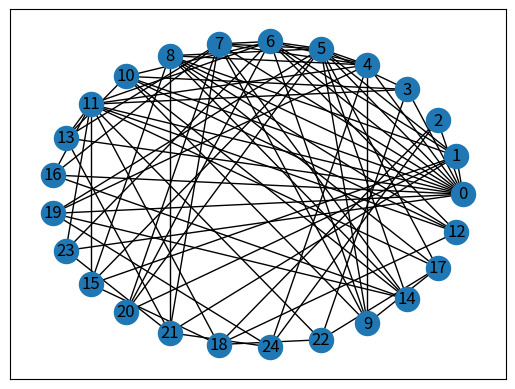

Here is the Python script that generated this plot:
import timeit
import networkx as nx
import matplotlib.pyplot as plt
from operator import itemgetter
from networkx.algorithms import approximation

# Approximation: https://edutechlearners.com/download/Introduction_to_algorithms-3rd%20Edition.pdf

# Graphs
#graphBinomial = nx.generators.classic.binomial_tree(4)
graphbalanced = nx.generators.classic.balanced_tree(4, 2)
graphStar = nx.star_graph(10)
graph_barabasi_albert = nx.barabasi_albert_graph(25, 4)
graph_erdos_renyi = nx.erdos_renyi_graph(20, 0.7, seed=None, directed=False)
graph_newman_watts_strogatz = nx.newman_watts_strogatz_graph(10, 7, 0.7, seed=None)

print("Vertices:", len(graph_barabasi_albert.nodes), "Edges:", len(graph_barabasi_albert.edges))
MVC_algorithm = nx.to_dict_of_dicts(graph_barabasi_albert)
graph_name_used_for_plot = graph_barabasi_albert


# vertex_cover_approx
# Generates an approximately optimal vertex cover for a given graph using the APPROX-VERTEX-COVER algorithm
# found in (Cormen)
def vertex_cover_approx(graph, size_, res):
    # generate all edges present in graph
    edges = generate_edges(graph)
    s = 0
    cover_ = []
    for edge in edges:
        if edge[0] not in cover_ and edge[1] not in cover_:
            cover_.append(edge[0])
            cover_.append(edge[1])
            s += 2
    size_.append(s)
    res.append(cover_)

# Generates all subsets of size k for the set given
# The subsets are generated in increasing size
def gen_subsets(set_, k):
    curr_subset = []
    res = []
    generate_subsets(set_, curr_subset, res, k, 0)
    return res

def generate_subsets(set_, curr_subset, subsets_, k, next_index):
    if len(curr_subset) == int(k):
        subsets_.append(curr_subset)
        return
    if next_index + 1 <= len(set_):
        curr_subset_exclude = curr_subset.copy()
        curr_subset.append(set_[next_index])
        generate_subsets(set_, curr_subset, subsets_, k, next_index+1)
        generate_subsets(set_, curr_subset_exclude, subsets_, k, next_index+1)

def generate_edges(graph):
    edges = []
    for node in graph:
        for neighbour in graph[node]:
            if (node,neighbour) and (neighbour, node) not in edges:
                edges.append((node,neighbour))
    return edges

def plot_graph(graph, name):
    g = nx.Graph()
    for k, vs in dict(graph).items():
        for v in vs:
            g.add_edge(k, v)
    nx.draw_networkx(g, pos=nx.circular_layout(g))
    plt.show()


graphConnected_data_Approx = ['Approximation']

size = []
cover_approx = []
time = timeit.timeit('vertex_cover_approx(MVC_algorithm, size, cover_approx)', number=1, globals=globals())
ratio = size[0]/6
graphConnected_data_Approx.append("{0:.3f}".format(time*1000))
graphConnected_data_Approx.append("{0:.3f}".format(ratio))
graphConnected_data_Approx.append(cover_approx[0])
print (graphConnected_data_Approx)

print("Length of nodes with images", len(cover_approx[0]))
print("Length of min_weighted_vertex_cover", len(approximation.min_weighted_vertex_cover(graph_barabasi_albert)))
approximation_ratio = "{:.2f}".format(len(cover_approx[0]) / len(approximation.min_weighted_vertex_cover(graph_barabasi_albert)))
print("Approximation Ratio: ", approximation_ratio)


plot_graph(nx.to_dict_of_dicts(graph_name_used_for_plot), "plots/Graph")
